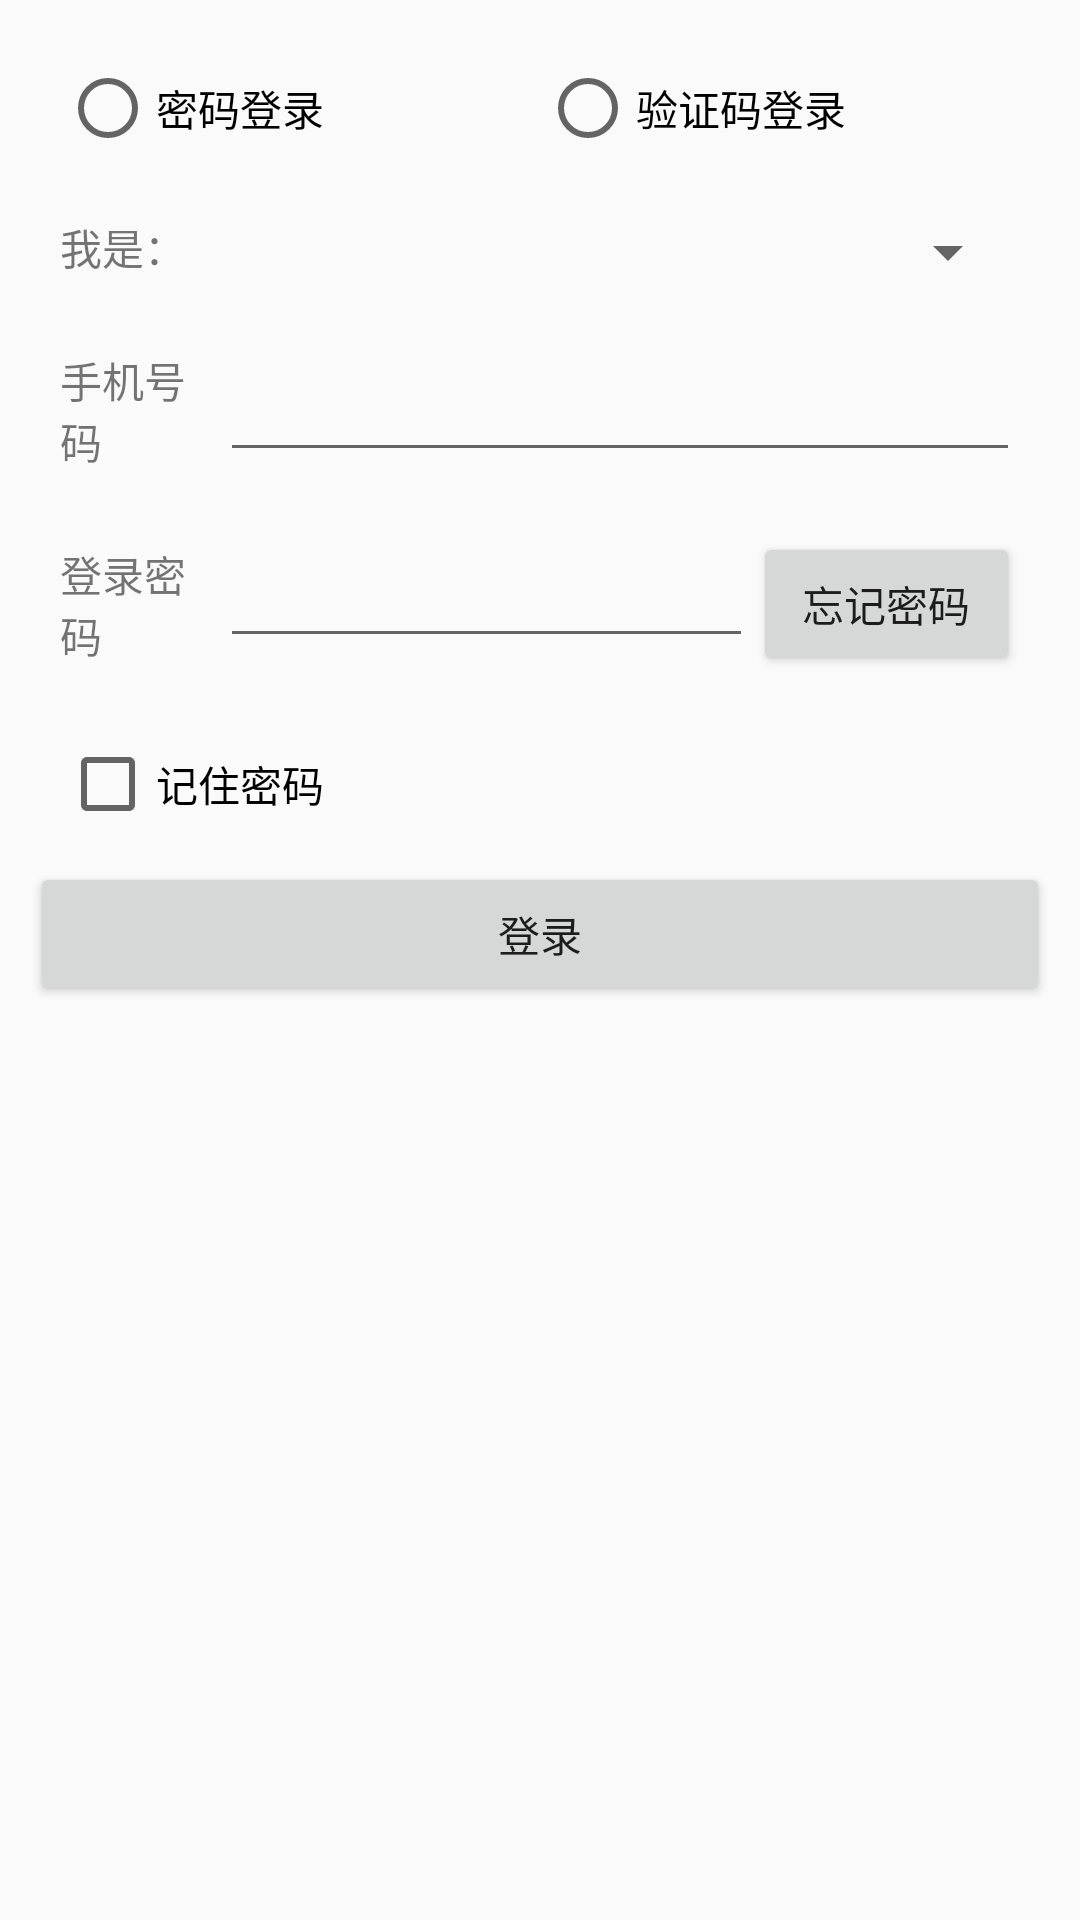

Layout XML and referenced resources for this Android screen:
<!-- AndroidManifest.xml: application theme AppTheme -->
<!-- res/layout/activity_login1031.xml -->
<?xml version="1.0" encoding="utf-8"?>
<LinearLayout
    xmlns:android="http://schemas.android.com/apk/res/android"
    xmlns:app="http://schemas.android.com/apk/res-auto"
    xmlns:tools="http://schemas.android.com/tools"
    android:layout_width="match_parent"
    android:layout_height="match_parent"
    android:orientation="vertical"
    android:padding="10dp"
    tools:context=".login1031">

    <RadioGroup
        android:layout_width="match_parent"
        android:layout_height="wrap_content"
        android:orientation="horizontal"
        android:padding="10dp">
        <RadioButton
            android:id="@+id/radio_password"
            android:layout_width="0dp"
            android:layout_height="wrap_content"
            android:layout_weight="1"
            android:text="密码登录"/>
        <RadioButton
            android:id="@+id/radio_code"
            android:layout_width="0dp"
            android:layout_height="wrap_content"
            android:layout_weight="1"
            android:text="验证码登录"/>
    </RadioGroup>

    <LinearLayout
        android:layout_width="match_parent"
        android:layout_height="wrap_content"
        android:padding="10dp">
        <TextView
            android:layout_width="0dp"
            android:layout_height="wrap_content"
            android:text="我是："
            android:layout_weight="1"/>

        <Spinner
            android:id="@+id/sp_identity"
            android:layout_width="wrap_content"
            android:layout_height="wrap_content"
            android:layout_weight="5"
            android:spinnerMode="dialog"/>
    </LinearLayout>

    <LinearLayout
        android:layout_width="match_parent"
        android:layout_height="wrap_content"
        android:gravity="center_vertical"
        android:padding="10dp">
        <TextView
            android:layout_width="0dp"
            android:layout_height="wrap_content"
            android:layout_weight="1"
            android:text="手机号码"/>

        <EditText
            android:layout_width="0dp"
            android:layout_height="wrap_content"
            android:id="@+id/tv_telephone"
            android:inputType="number"
            android:layout_weight="5"/>
    </LinearLayout>

    <LinearLayout
        android:layout_width="match_parent"
        android:layout_height="wrap_content"
        android:gravity="center_vertical"
        android:padding="10dp">

        <TextView
            android:layout_width="0dp"
            android:layout_height="wrap_content"
            android:layout_weight="1"
            android:text="登录密码"/>
        <LinearLayout
            android:layout_width="0dp"
            android:layout_height="wrap_content"
            android:layout_weight="5">
            <EditText
                android:layout_width="0dp"
                android:layout_height="wrap_content"
                android:layout_weight="2"/>
            <Button
                android:id="@+id/btn_forget"
                android:layout_width="0dp"
                android:layout_height="wrap_content"
                android:layout_weight="1"
                android:text="忘记密码"/>
        </LinearLayout>
    </LinearLayout>

    <CheckBox
        android:layout_width="match_parent"
        android:layout_height="wrap_content"
        android:text="记住密码"
        android:layout_margin="10dp"/>

    <Button
        android:id="@+id/btn_login"
        android:padding="10dp"
        android:layout_width="match_parent"
        android:layout_height="wrap_content"
        android:text="登录"/>

</LinearLayout>
<!-- resources referenced by this layout -->
<resources>
  <style name="AppTheme" parent="Theme.AppCompat.Light.DarkActionBar">
          
          <item name="colorPrimary">@color/colorPrimary</item>
          <item name="colorPrimaryDark">@color/colorPrimaryDark</item>
          <item name="colorAccent">@color/colorAccent</item>
      </style>
  <!-- not gathered from this repository: default colours our renderer supplied (Android Studio template values) -->
  <color name="colorPrimary">#FF6200EE</color>
  <color name="colorPrimaryDark">#FF3700B3</color>
  <color name="colorAccent">#FF03DAC5</color>
</resources>
